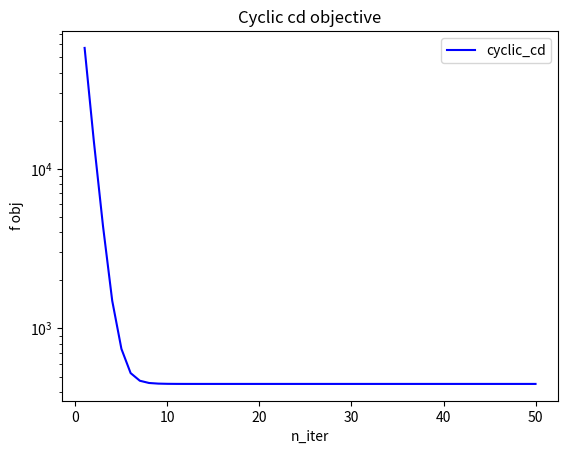

Write the Python code that produced this figure.
import numpy as np
import matplotlib.pyplot as plt
# from scipy import linalg
from numpy.random import multivariate_normal
from scipy.linalg.special_matrices import toeplitz
from numpy.random import randn


######################################################################
#     Iterative Solver With Gap Safe Rules
######################################################################

"""
One chooses Coordinate Descent as iterative solver.
The idea of coordinate descent is to decompose a large optimisation
problem into a sequence of one-dimensional optimisation problems.
Coordinate descent methods have become unavoidable
in machine learning because they are very efficient for key problems,
namely Lasso, Logistic Regression and Support Vector Machines.
Moreover, the decomposition into small subproblems means that
only a small part of the data is processed at each iteration and
this makes coordinate descent easily scalable to high dimensions.
The idea of coordinate gradient descent is to perform
one iteration of gradient in the 1-dimensional problem
instead of solving it completely. In general it reduces drastically
the cost of each iteration while keeping the same convergence behaviour.
"""

#############################################################################
#                           Data Simulation
#############################################################################


def simu(beta, n_samples=1000, corr=0.5, for_logreg=False):
    n_features = len(beta)
    cov = toeplitz(corr ** np.arange(0, n_features))

    # Features Matrix
    X = multivariate_normal(np.zeros(n_features), cov, size=n_samples)

    # Target labels vector with noise
    y = X.dot(beta) + randn(n_samples)

    if for_logreg:
        y = np.sign(y)

    return X, y


##############################################################################
#   Minimization of the Primal Problem with Coordinate Descent Algorithm
##############################################################################


def cyclic_coordinate_descent(X, y, n_iter=10):
    """Solver : cyclic coordinate descent

    Parameters
    ----------

    X: numpy.ndarray, shape (n_samples, n_features)
       features matrix

    y: numpy.array, shape (n_samples, )
       target labels vector

    n_iter: int, default = 10
            number of iterations

    Returns
    -------

    beta: numpy.array, shape(n_features,)
          parameters vector

    all_objs: numpy.array, shape(n_features)
              residuals vector

    """

    # Initialisation of the parameters

    n_samples, n_features = X.shape
    all_objs = []

    beta = np.zeros(n_features)
    residuals = y - X.dot(beta)

    # Computation of the lipschitz constants vector

    lips_const = np.linalg.norm(X, axis=0)**2

    # Iterations of the algorithm
    for k in range(n_iter):

        # One cyclicly updates the i^{th} coordinate corresponding to the rest
        # in the Euclidean division by the number of features
        # This allows to always selecting an index between 1 and n_features
        i = k % n_features

        old_beta_i = beta[i].copy()
        step = 1/lips_const[i]
        # reg = old_beta_i * X[:, i]
        grad = np.dot(X[:, i], residuals)

        # Update of the parameters
        beta[i] += step*grad

        # Update of the residuals
        if old_beta_i != beta[i]:
            residuals += np.dot(X[:, i], old_beta_i - beta[i])

        if k % n_features == 0:
            # If k % n_features == 0 then we have updated all the coordinates
            # This means that we have performed a whole cycle
            # One computes the objective function
            all_objs.append((residuals**2).sum()/2.)

    return beta, np.array(all_objs)


###########################################################################
#                      Theta Computation : Equation 11
###########################################################################


def compute_theta_k(X, y, beta_k, lmbda):
    """Iterative computation of the dual optimal solution theta
      Dynamic Safe Rules

    Parameters
    ----------

    X: numpy.ndarray, shape = (n_samples, n_features)
      features matrix

    y: numpy.array, shape = (n_features, )
      target labels vector

    lmbda: numpy.array, shape = (n_iter, )
          regularization parameters vector

    beta_k: numpy.array, shape = (n_features, )
            primal optimal parameters vector

    Returns
    -------

    theta_k: float
            dual optimal parameters vector

    """

    # Initialization of the parameters
    # Residuals vector
    rho_k = y - np.dot(X, beta_k)
    # Proportionality constant
    a_k = np.dot(y.T, rho_k)/(lmbda*np.linalg.norm(rho_k)**2)
    b_k = -1/np.linalg.norm(np.dot(X.T, rho_k), np.inf)
    c_k = 1/np.linalg.norm(np.dot(X.T, rho_k), np.inf)

    alpha_k = min(max(a_k, b_k), c_k)
    # Dual optimal parameters vector
    theta_k = alpha_k * rho_k

    return theta_k


###########################################################################
#                     Computation of R hat : Theorem 2
###########################################################################


def R_primal(X, y, beta, lmbda):
    """
    Parameters
    ----------

    X: numpy.ndarray, shape=(n_samples, n_features)
       features matrix

    y: numpy.array, shape=(n_samples, )
       target labels vector

    beta: numpy.array, shape=(n_features, )
          primal optimal parameters vector

    lmbda: float
           regularization parameter

    Returns
    -------

    R_hat_lmbda: float
                 primal radius of the dome
    """

    R_hat_lmbda = ((1/lmbda)*np.max(np.linalg.norm(y)**2
                   - np.linalg.norm(np.dot(X, beta) - y)**2
                   - 2*lmbda*np.linalg.norm(beta, 1), 0)**(1/2))

    return R_hat_lmbda


###########################################################################
#                     Computation of R chech : Theorem 2
###########################################################################


def R_dual(y, theta, lmbda):
    """
    Parameters
    ----------

    y: numpy.array, shape=(n_samples, )
       target labels vector

    theta: numpy.array, shape=(n_features, )
           dual optimal parameters vector

    lmbda: float
           regularization parameter

    Returns
    -------

    R_inv_hat_lmbda: float
                     dual radius of the dome
    """

    R_inv_hat_lmbda = np.linalg.norm(theta - y/lmbda)

    return R_inv_hat_lmbda


##################################################################
#    Radius of the safe sphere in closed form : Theorem 2
##################################################################

def radius_thm2(R_hat_lmbda, R_inv_hat_lmbda):
    """Compute the radius of the safe sphere region

    Parameters
    ----------

    R_hat_lmbda: float
                 primal radius of the safe dome region

    R_inv_hat_lmbda: float
                     dual radius of the safe dome region

    Returns
    -------
    r_lmbda: float
             radius of the safe sphere region
    """

    r_lmbda = np.sqrt(R_inv_hat_lmbda**2 - R_hat_lmbda**2)

    return r_lmbda


############################################################################
#   Mu Function applied to the safe sphere in closed form : Equation 9
############################################################################


def mu_B(x_j, c, r):
    """Function mu applied to the sphere of center c and radius r
       for the jth feature X[:,j]

    Parameters
    ----------
    x_j: numpy.array, shape=(n_samples, )
         jth feature X[:,j]

    c: float
       center of the sphere

    r: float
       radius of the sphere

    Returns
    -------

    mu: float
        maximum value between the scalar products of theta and x_j
        and theta and -x_j
    """

    mu = abs(np.dot(x_j.T, c)) + r*np.linalg.norm(x_j)

    return mu


###############################################################
#    Maximization of the dual problem : Equation 2
###############################################################


def dual_solver(X, y, beta_hat, lmbda):
    """Maximization of the dual problem
       Orthogonal projection of the center of the safe sphere
       onto the feasible set

    Parameters
    ----------
    X: numpy.ndarray, shape = (n_samples, n_features)
       features matrix

    y: numpy.array, shape = (n_samples, )
       target labels vector

    beta_hat: numpy.array shape = (n_features, )
              current primal optimal parameters vector

    lmbda: float
           regularization parameter

    Returns
    -------

    theta_hat: numpy.array, shape = (n_samples, )
               dual optimal parameters vector

    """

    # Link equation : Equation 3
    residus = (y - np.dot(X, beta_hat))/lmbda

    # Orthogonal projection of theta_hat onto the feasible set
    theta_hat = residus / max(np.max(np.abs(residus)), 1)

    return theta_hat


################################################
#    Active set and zero set : Equation 7
################################################


def active_set_vs_zero_set(X, c, r):
    """
    Parameters
    ----------
    X: numpy.ndarray, shape = (n_samples, n_features)
       features matrix

    c: numpy.array, shape = (n_samples, )
       center of the safe sphere

    r: float
       radius of the safe sphere

    Returns
    -------
    A_C: numpy.array, shape = (n_idx_active_features, )
         active set : contains the indices of the relevant features

    Z_C: numpy.array, shape = (n_idx_zero_features, )
         zero set : contains the indices of the irrelevant features
    """
    A_C = []
    Z_C = []
    p = X.shape[1]
    for j in range(p):
        x_j = X[:, j]
        mu = mu_B(x_j, c, r)
        if mu >= 1:
            A_C.append(j)
        else:
            Z_C.append(j)

    return A_C, Z_C


##########################################################
#                    Sign Function
##########################################################


def sign(x):
    """
    Parameters
    ----------
    x: float

    Returns
    -------
    s: sign int
      (-1) if x < 0,, (+1) if x > 0, 0 if x = 0
    """

    if x > 0:
        s = 1
    elif x < 0:
        s = -1
    else:
        s = 0

    return s


######################################
#    Soft-Thresholding Function
######################################


def soft_thresholding(u, x):
    """
    Parameters
    ----------
    u: float
      threshold

    x: float

    Returns
    -------
    ST: float
        0 between -u and +u or slope of the straight line x - u otherwise

    """

    ST = sign(x)*np.max(np.abs(x) - u, 0)

    return ST


##########################################################
#                  Primal Problem : Equation 1
##########################################################


def primal_pb(X, y, beta, lmbda):
    """
    Parameters
    ----------
    X: numpy.ndarray, shape = (n_samples, n_features)
       features matrix

    y: numpy.array, shape = (n_samples, )
       target labels vector

    beta: numpy.array, shape = (n_features, )
          initial vector of primal parameters

    lmbda: float
           regularization parameter

    Returns
    -------

    P_lmbda: float
             value of the primal problem for a given beta vector
    """

    P_lmbda = ((1/2)*np.linalg.norm(np.dot(X, beta) - y, 2)**2
               + lmbda*np.linalg.norm(beta, 1))

    return P_lmbda


##########################################################
#                  Dual Problem : Equation 2
##########################################################


def dual_pb(y, theta, lmbda):
    """
    Parameters
    ----------
    y: numpy.array, shape = (n_features, )

    theta: numpy.array, shape = (n_samples, )
           initial vector of dual parameters

    lmbda: float
           regularization parameter

    Returns
    -------

    D_lmbda: float
             value of the dual problem for a given theta vector
    """

    D_lmbda = ((1/2)*np.linalg.norm(y, ord=2)**2
               - ((lmbda**2)/2)*np.linalg.norm(theta - y/lmbda, ord=2)**2)

    return D_lmbda


##########################################################
#                  Duality Gap : Equation 2
##########################################################


def duality_gap(P_lmbda, D_lmbda):
    """
    Parameters
    ----------

    P_lmbda: float
             value of the primal problem at the optimum beta_hat

    D_lmbda: float
             value of the dual problem at the optimum theta_hat

    Returns
    -------
    G_lmbda: float
             duality gap between the primal optimal and the dual optimal

    """

    # Duality gap
    # If it is equal to 0 then the primal optimal is equal to the dual optimal
    # and the strong duality holds
    # If there exists a gap between the primal optimal and the dual optimal
    # then one only has the weak duality with P_lmbda >= D_lmbda
    G_lmbda = P_lmbda - D_lmbda

    return G_lmbda


##########################################################
#                  Gap Safe Sphere : Equation 18
##########################################################


def gap_safe_sphere(X, c, r):
    """
    Parameters
    ----------

    X: numpy.ndarray, shape = (n_samples, n_features)
       features matrix

    c: numpy.array, shape = (n_samples,)
       center of the sphere

    r: float
       radius of the sphere

    Returns
    -------

    C_k: interval
         sphere of center c and of radius r
    """

    n, p = X.shape

    C_k = []

    for j in range(p):
        if np.linalg.norm(X[:, j] - c) <= r:
            C_k.append(j)

    return C_k


#########################################################################
#    Coordinate Descent With Gap Safe Rules Algorithm : Algorithm 1
#########################################################################

"""
def cd_with_gap_safe_rules(X, y, epsilon, K, f, lmbda, T, lmbda_max):
    """"""Coordinate descent with gap safe rules

    Parameters
    ----------
    X: numpy.ndarray, shape = (n_samples, n_features)
       features matrix

    y: numpy.array, shape = (n_features, )
       target labels vector

    epsilon: float
             accuracy

    T: int
       number of epochs

    K: int
       number of iterations

    f: int
       frequency

    lmbda: numpy.array, shape = (T-1, )
           regularization parameters vector

    Returns
    -------

    beta_lmbda: numpy.array, shape = (n_features, )
                primal optimal parameters vector
                for the regularization parameter lmbda_t for t from 1 to T-1

    """"""

    # Initialization
    lmbda = []
    lmbda[0] = lmbda_max
    beta = dict()
    beta["lmbda0"] = 0

    for t in range(T-1):
        beta = beta["lambda" & (t-1)]

        for k in range(K):
            if k % f == 1:

              # Computation of theta
              # Equation 11
              theta_k = compute_theta_k(X, y, beta, lmbda)
              # Equation 18 : Safe Sphere

              # Equation Active Set Theorem 1
              A_C, Z_C = active_set_vs_zero_set(X)


            if G_lmbda(beta, theta) <= epsilon:
                beta_lmbda = beta
                break

        for j in A_C:
            beta_j = soft_thresholding(lmbda_t/np.linalg.norm(X[:,j])**2,
                     beta_j - (np.dot(X[:,j].T,
                     (np.dot(X, beta) - y))/np.linalg.norm(X[:,j])**2))

    return beta_lmbda_t
"""


def main():
    # Data Simulation
    np.random.seed(0)
    n_features = 100
    beta = np.random.randn(n_features)

    X, y = simu(beta, n_samples=1000, corr=0.5, for_logreg=False)

    # print("Features matrix X : ", X)
    # print("Target vector y : ", y)

    # Minimization of the Primal Problem with Coordinate Descent Algorithm
    beta_hat_cyclic_cd, objs_cyclic_cd = \
        cyclic_coordinate_descent(X, y, n_iter=5000)

    # print("Beta hat cyclic coordinate descent : ", beta_hat_cyclic_cd)
    # print("Objective function at the optimum cd: ", objs_cyclic_cd)
    beta_hat_ols, objs_ols, _, _ = np.linalg.lstsq(X, y)

    # print("Beta hat OLS : \n", beta_hat_ols)
    # print("Objective function for the optimum parameters ols: ", objs_ols)
    # Computation of theta_k : equation 11
    lmbda = 0.1
    theta_k = compute_theta_k(X, y, beta_k=beta, lmbda=lmbda)

    # print("Dual optimal paramters vector : ", theta_k)

    # Computation of R hat : Theorem 2
    R_hat_lmbda = R_primal(X, y, beta, lmbda)

    print("R primal (R_hat_lmbda) : \n", R_hat_lmbda)

    # Computation of R chech : Theorem 2
    R_inv_hat_lmbda = R_dual(y, theta_k, lmbda)

    print("R dual (R_inv_hat_lmbda) : \n", R_inv_hat_lmbda)

    # Radius of the safe sphere in closed form : Theorem 2
    r_lmbda = radius_thm2(R_hat_lmbda, R_inv_hat_lmbda)

    print("Radius of the safe sphere region r_lmbda : ", r_lmbda)

    # Mu Function applied to the safe sphere in closed form : Equation 9
    x_1 = X[:, 1]
    c = np.random.randn(x_1.shape[0])
    r = 1
    mu = mu_B(x_1, c, r)

    print("mu value : ", mu)

    # Maximization of the dual problem : Equation 2s
    theta_hat = dual_solver(X, y, beta_hat_cyclic_cd, lmbda)
    # print("Dual optimal parameters vector theta_hat : ", theta_hat)

    # Active set and zero set : Equation 7
    c = theta_hat
    r = 0.00000001
    A_C, Z_C = active_set_vs_zero_set(X, c, r)

    print("Active Set : ", A_C)
    print("Zero Set : ", Z_C)

    # Primal Problem : Equation 1
    P_lmbda = primal_pb(X, y, beta_hat_cyclic_cd, lmbda)

    print("Value of the primal problem at the optimum : ", P_lmbda)

    # Dual Problem : Equation 2
    D_lmbda = dual_pb(y, theta_hat, lmbda)
    print("Value of the dual problem at the optimum : ", D_lmbda)

    # Duality Gap
    G_lmbda = duality_gap(P_lmbda, D_lmbda)

    print("Duality gap at the optimum : ", G_lmbda)

    # Gap Safe Sphere : Equation 18
    r = r_lmbda
    c = theta_hat
    C_k = gap_safe_sphere(X, c, r)

    print("Safe Sphere : ", C_k)

    # Coordinate Descent With Gap Safe Rules Algorithm : Algorithm 1

    # Plot Objective CD
    y = objs_cyclic_cd

    x = np.arange(1, len(y)+1)

    plt.plot(x, y, label='cyclic_cd', color='blue')
    plt.yscale('log')
    plt.title("Cyclic cd objective")
    plt.xlabel('n_iter')
    plt.ylabel('f obj')
    plt.legend(loc='best')
    plt.show()


if __name__ == "__main__":
    main()
